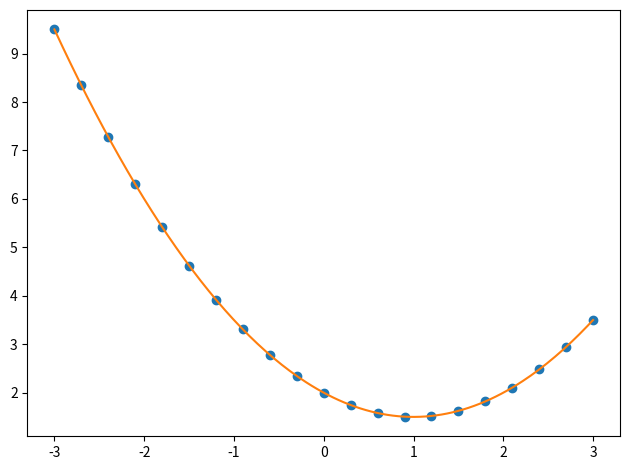

Source code (Python):
import numpy as np
import matplotlib.pyplot as plt

def table(h,r):
    w=[max(len(str(h[i])),*(len(str(row[i])) for row in r)) for i in range(len(h))]
    print(" | ".join(str(h[i]).ljust(w[i]) for i in range(len(h))))
    print("-+-".join("-"*w[i] for i in range(len(h))))
    for row in r:
        print(" | ".join(str(row[i]).ljust(w[i]) for i in range(len(h))))

x=np.linspace(-3,3,21)
y=0.5*x*x-x+2
V=np.vstack([x*x,x,np.ones_like(x)]).T
a2,a1,a0=np.linalg.lstsq(V,y,rcond=None)[0]
rows=[["a2",f"{a2:.6f}"],["a1",f"{a1:.6f}"],["a0",f"{a0:.6f}"]]
table(["param","value"],rows)
xx=np.linspace(x.min(),x.max(),200)
plt.plot(x,y,'o')
plt.plot(xx,a2*xx*xx+a1*xx+a0)
plt.tight_layout()
plt.show()
